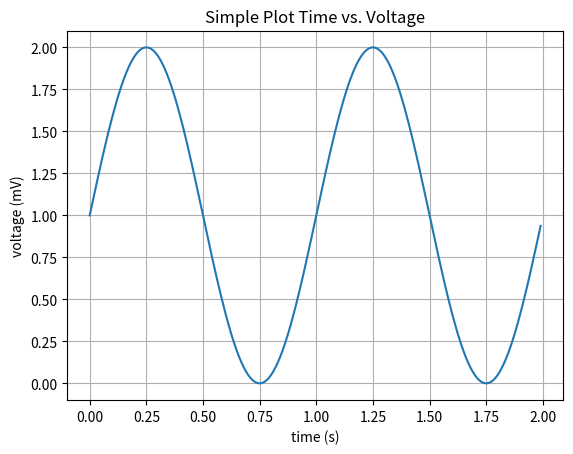

Here is the Python script that generated this plot:
# Simple Plot Time vs. Voltage

import matplotlib.pyplot as plt
import numpy as np

t = np.arange(0.0, 2.0, 0.01)
s = 1 + np.sin(2*np.pi*t)
plt.plot(t, s)

plt.xlabel('time (s)')
plt.ylabel('voltage (mV)')
plt.title('Simple Plot Time vs. Voltage')
plt.grid(True)
plt.savefig("test.png")
plt.show()